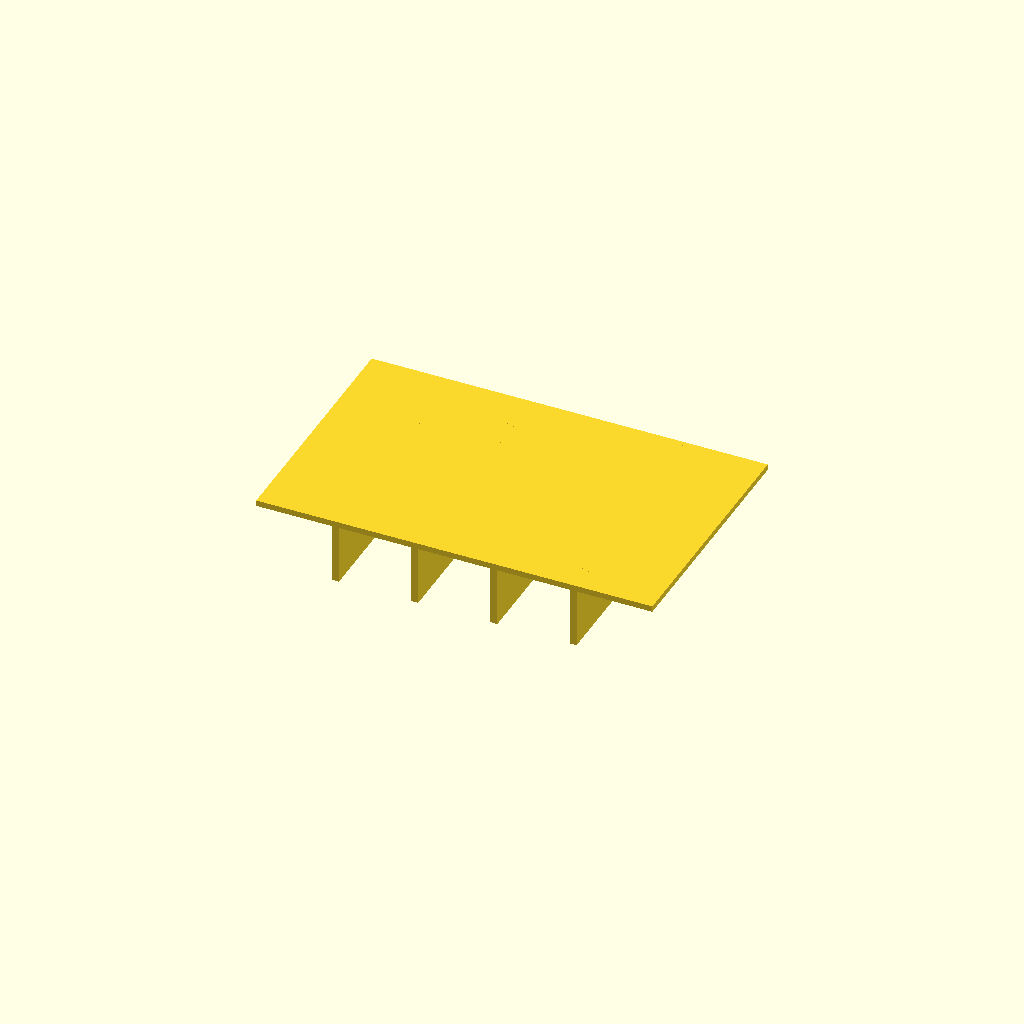
Cell 1: rendered with the file's own defaults.
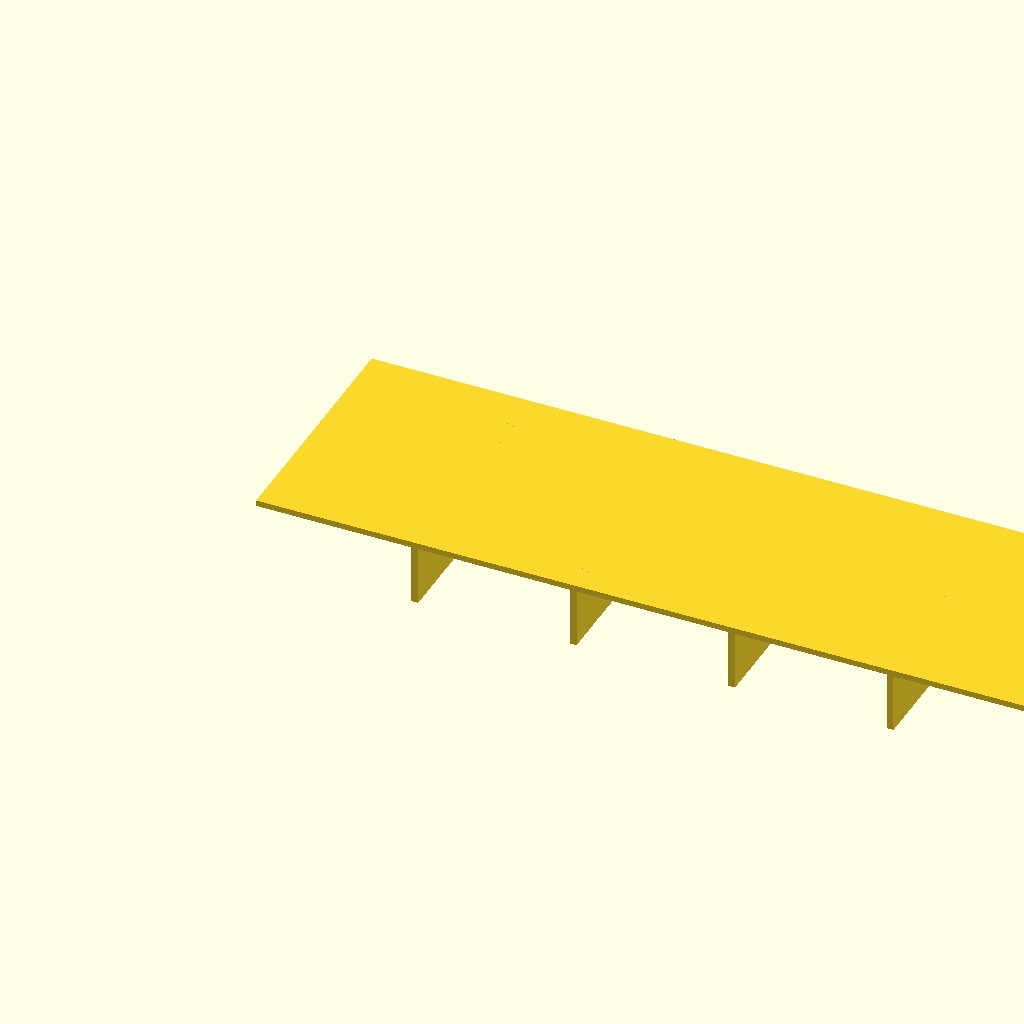
Cell 2 — panel_l set to 160, the other parameters unchanged.
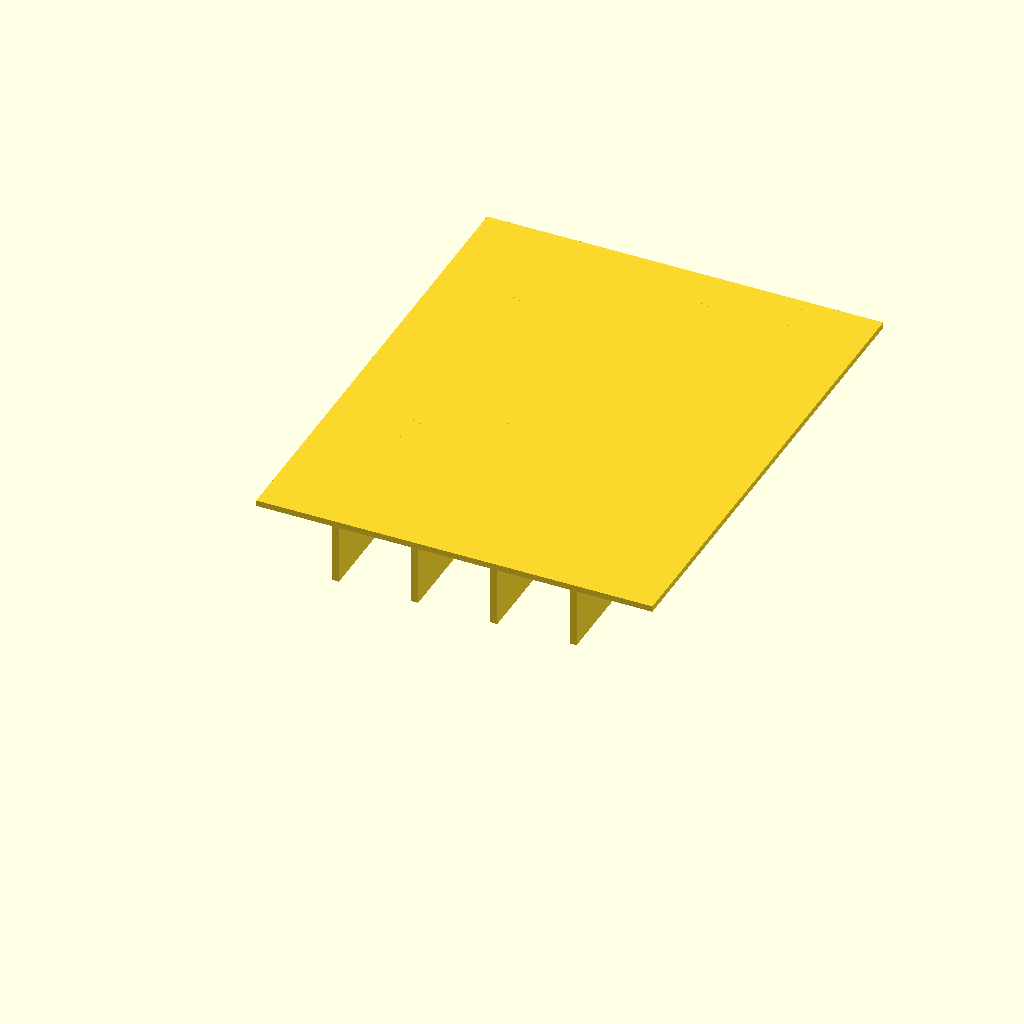
Cell 3 — panel_w set to 100, the other parameters unchanged.
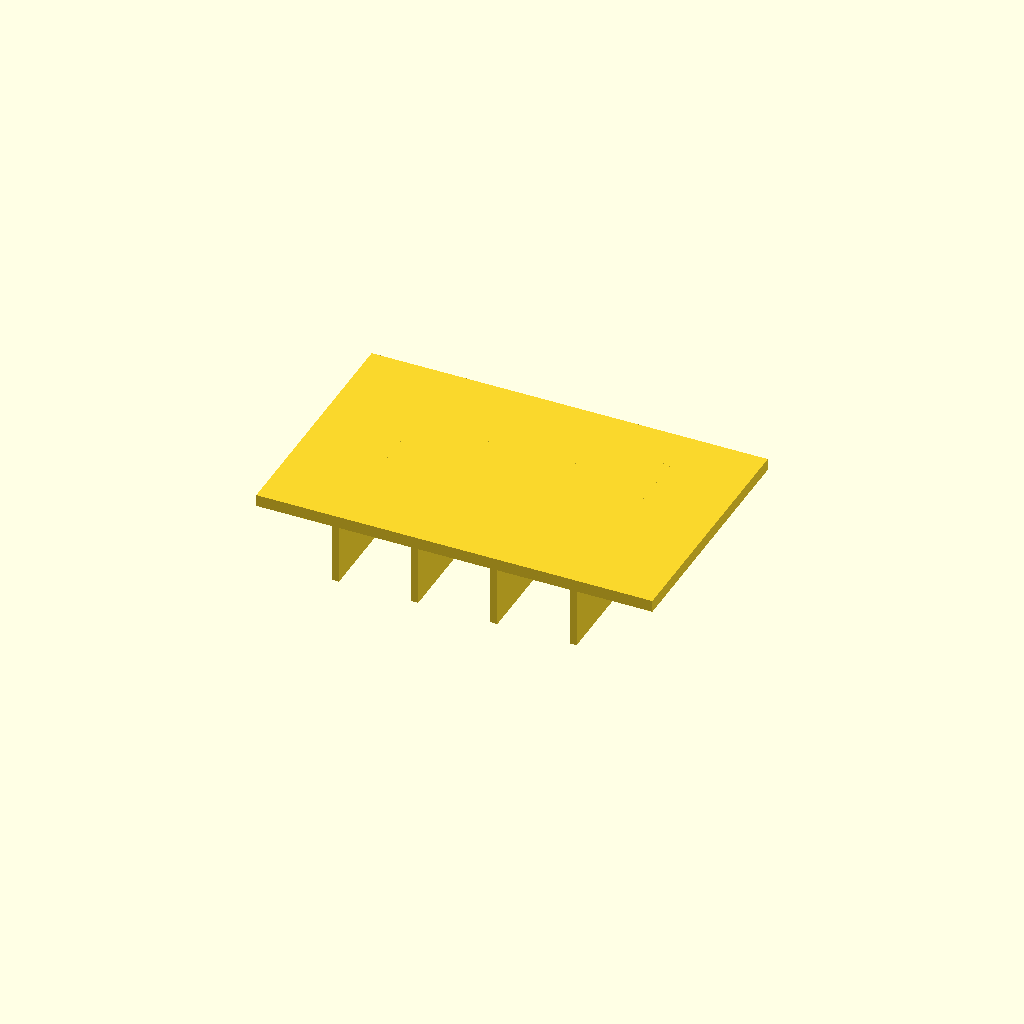
Cell 4: panel_t = 2.4 (everything else at default).
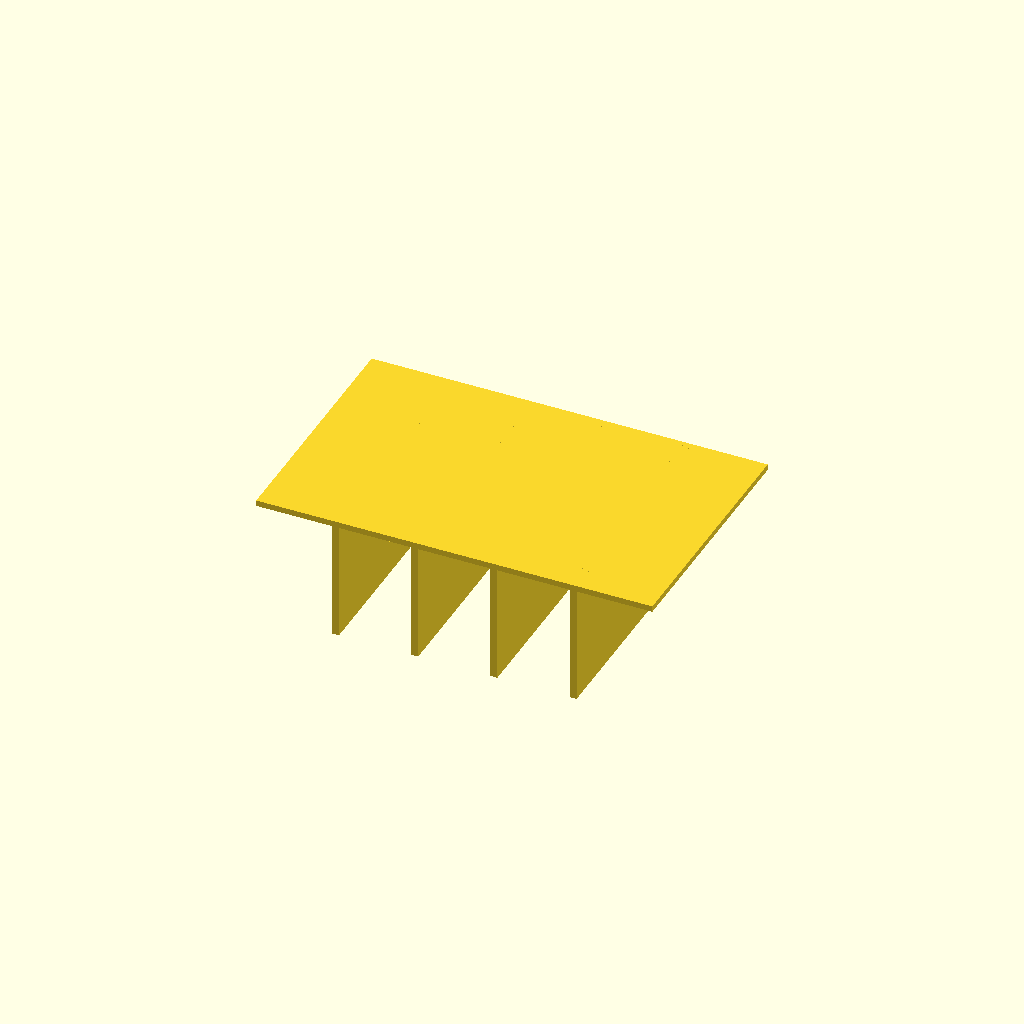
Cell 5: the same model with rib_h = 24.
One fixed orthographic camera (rotation 55°, 0°, 25°; colour scheme Cornfield) for every cell.
Source of the model, optional_data/data/scale1/thinwalls/part_0197.scad:
$fn = 32;

// ----------------------------------------------------------------------
// Ribbed panel: 1.2 mm panel
// ----------------------------------------------------------------------

// --- parameters (mm) ---
panel_l = 80;             // panel length, X
panel_w = 50;             // panel width, Y
panel_t = 1.2;            // panel thickness, Z
rib_t = 1.4;              // rib thickness
rib_h = 12;               // rib height below the panel
ribs = 4;                 // number of ribs

total_h = panel_t + rib_h;  // overall height

union() {
  cube([panel_l, panel_w, panel_t]);
  for (i = [1 : ribs])
    translate([i * panel_l / (ribs + 1) - rib_t / 2, 0, -rib_h])
      cube([rib_t, panel_w, rib_h + panel_t]);
}
Customizer parameters (derived from the source; name, type, default, range or options):
panel_l: number, default 80
panel_w: number, default 50
panel_t: number, default 1.2
rib_t: number, default 1.4
rib_h: number, default 12
ribs: number, default 4
